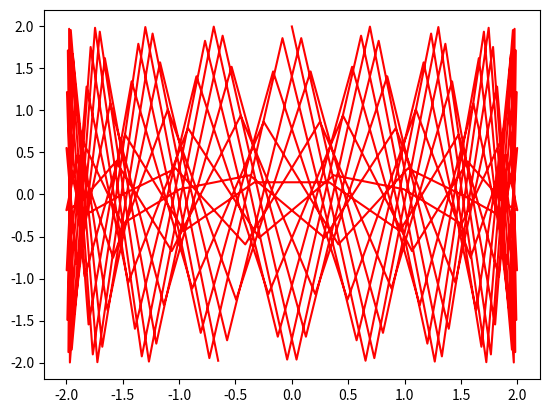

Recreate this plot in Python.
import numpy as np
from math import pi
import matplotlib.pyplot as plt

desc='''Waypoint navigation vs continuous curve tracking'''

def waypoints(N, A, B, a, b):
    ### Generates N points along the parametric lassajuous
    
    Period = 16 * pi                     ## This parameters control how far the points are sampled
    trajx = [A*np.sin(a*i)  for i in np.arange(0,Period, Period/(N+1))]
    trajy = [B*np.cos(b*i) for i in np.arange(0,Period, Period/(N+1))]
    return trajx, trajy

def main():
    print('Start')
    a = 1
    b = 1
    A = 2
    B = 2
    
    Xpoints, Ypoints  = [], []
    for i in [9]:    ## list of integers here
        b = i
        X,Y = waypoints(150, A,B,a,b)
        Xpoints += X
        Ypoints += Y
        
    stride = 1        
    plt.plot(Xpoints[::stride],Ypoints[::stride], 'r')
    #plt.savefig('./ABab_{}{}{}{}.png'.format(A,B,a,b))   ## Uncomment to save to file
    plt.show()
    plt.clf()
if __name__ == '__main__':
    main()
